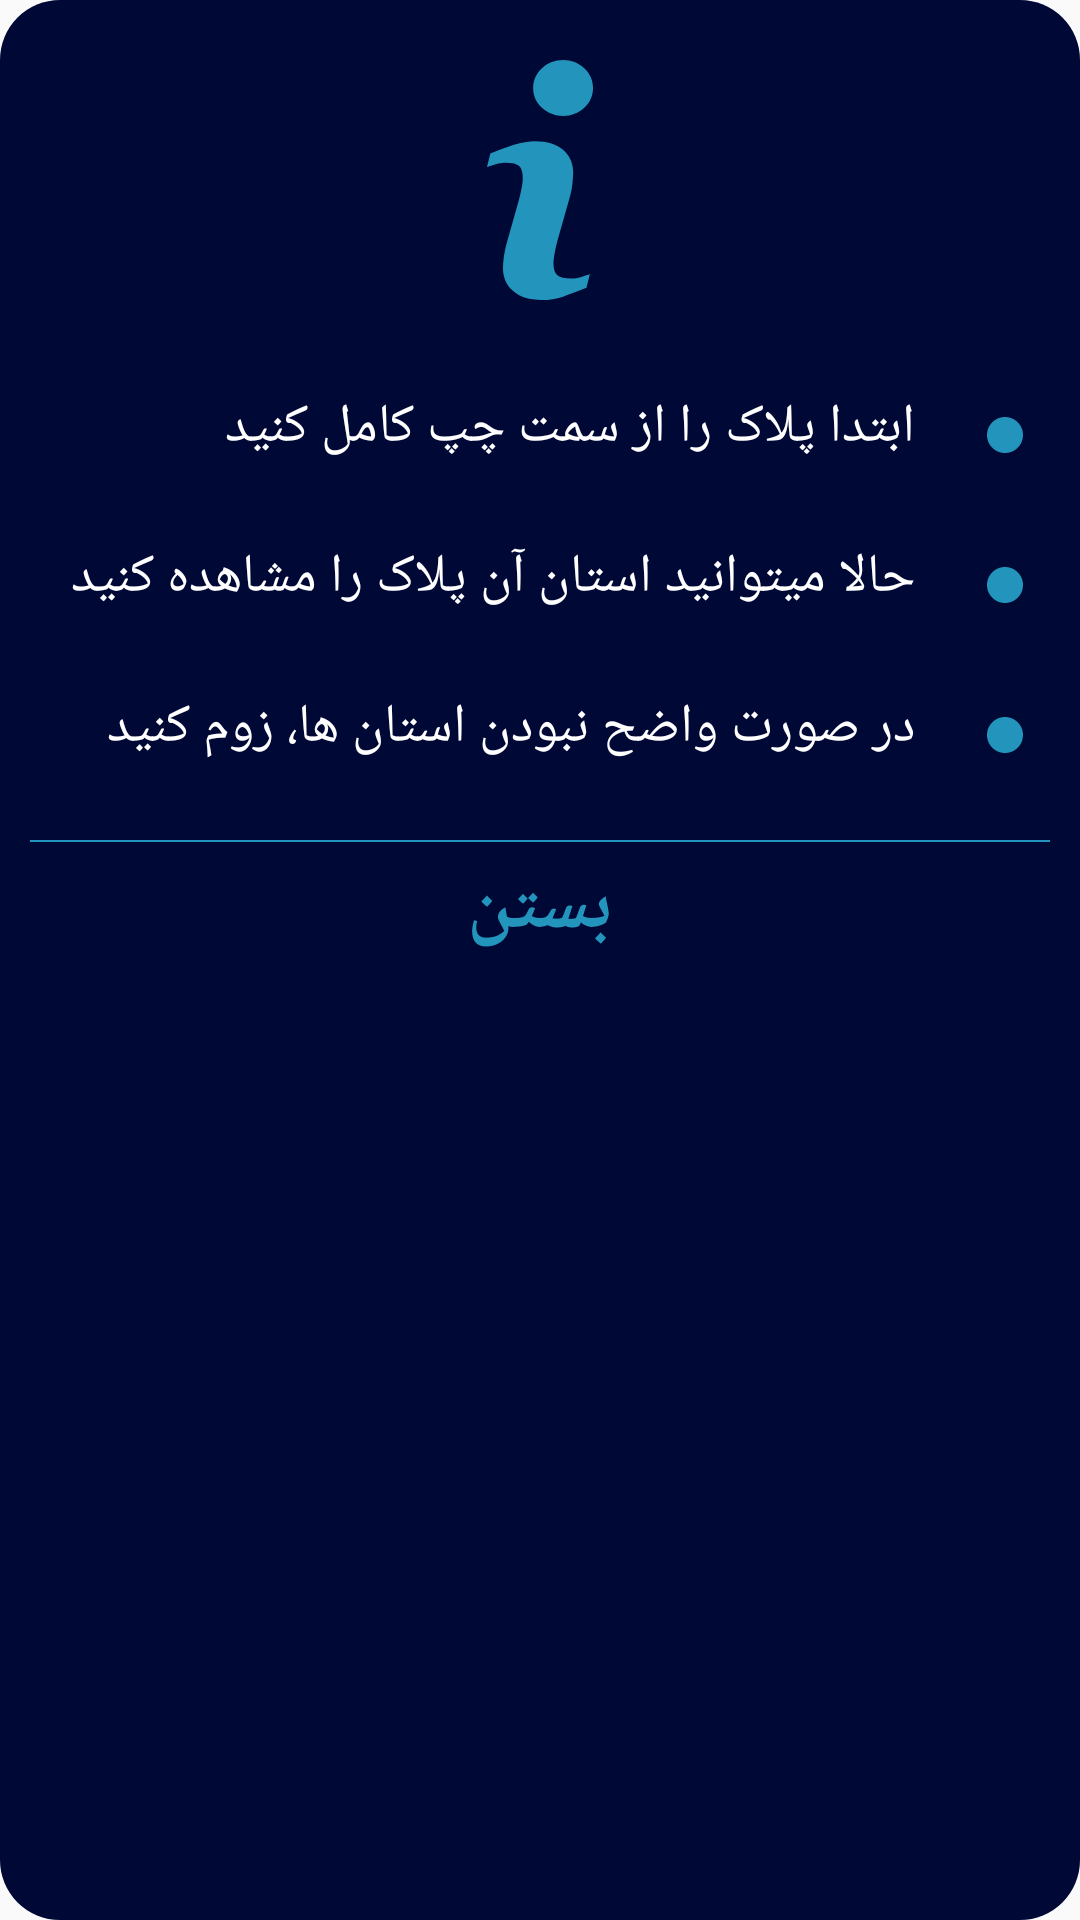

The Android layout XML behind this screen, and the referenced resources:
<!-- AndroidManifest.xml: application theme AppTheme -->
<!-- res/layout/dialog_for_info_car.xml -->
<?xml version="1.0" encoding="utf-8"?>
<LinearLayout xmlns:android="http://schemas.android.com/apk/res/android"
    android:layout_width="match_parent"
    android:layout_height="wrap_content"
    android:background="@drawable/background_dark_dilog"
    android:orientation="vertical"
    android:paddingTop="20dp">

    <ImageView
        android:layout_width="match_parent"
        android:layout_height="80dp"
        android:layout_marginBottom="20dp"
        android:src="@drawable/ic_info" />

    <LinearLayout
        android:layout_width="match_parent"
        android:layout_height="wrap_content"
        android:layoutDirection="rtl"
        android:orientation="horizontal">

        <ImageView
            android:layout_width="50dp"
            android:layout_height="50dp"
            android:padding="19dp"
            android:src="@drawable/ic_dot" />

        <TextView
            android:layout_width="match_parent"
            android:layout_height="wrap_content"
            android:layout_marginTop="5dp"
            android:layout_marginBottom="5dp"
            android:fontFamily="@font/dima_moalem"
            android:gravity="right"
            android:padding="5dp"
            android:text="ابتدا پلاک را از سمت چپ کامل کنید"
            android:textColor="@color/white"
            android:textSize="18dp"
            android:textStyle="normal" />

    </LinearLayout>

    <LinearLayout
        android:layout_width="match_parent"
        android:layout_height="wrap_content"
        android:layoutDirection="rtl"
        android:orientation="horizontal">

        <ImageView
            android:layout_width="50dp"
            android:layout_height="50dp"
            android:padding="19dp"
            android:src="@drawable/ic_dot" />

        <TextView
            android:layout_width="match_parent"
            android:layout_height="wrap_content"
            android:layout_marginTop="5dp"
            android:layout_marginBottom="5dp"
            android:fontFamily="@font/dima_moalem"
            android:gravity="right"
            android:padding="5dp"
            android:text="حالا میتوانید استان آن پلاک را مشاهده کنید"
            android:textColor="@color/white"
            android:textSize="18dp"
            android:textStyle="normal" />

    </LinearLayout>

    <LinearLayout
        android:layout_width="match_parent"
        android:layout_height="wrap_content"
        android:layoutDirection="rtl"
        android:orientation="horizontal">

        <ImageView
            android:layout_width="50dp"
            android:layout_height="50dp"
            android:padding="19dp"
            android:src="@drawable/ic_dot" />

        <TextView
            android:layout_width="match_parent"
            android:layout_height="wrap_content"
            android:layout_marginTop="5dp"
            android:layout_marginBottom="5dp"
            android:fontFamily="@font/dima_moalem"
            android:gravity="right"
            android:padding="5dp"
            android:text="در صورت واضح نبودن استان ها، زوم کنید"
            android:textColor="@color/white"
            android:textSize="18dp"
            android:textStyle="normal" />

    </LinearLayout>

    <View
        android:layout_width="match_parent"
        android:layout_height="0.5dp"
        android:layout_marginLeft="10dp"
        android:layout_marginTop="10dp"
        android:layout_marginRight="10dp"
        android:background="@color/highLightBlue" />

    <TextView
        android:id="@+id/infoCloseButton"
        android:layout_width="match_parent"
        android:layout_height="wrap_content"
        android:background="@drawable/background_for_dialog_ripple"
        android:clickable="true"
        android:focusable="true"
        android:fontFamily="@font/dima_moalem"
        android:gravity="center"
        android:padding="5dp"
        android:text="بستن"
        android:textColor="@color/highLightBlue"
        android:textSize="25dp"
        android:textStyle="bold" />

</LinearLayout>
<!-- resources referenced by this layout -->
<resources>
  <color name="highLightBlue">#2394BC</color>
  <color name="white">#fff</color>
  <!-- drawable background_dark_dilog (drawable) -->
  <?xml version="1.0" encoding="UTF-8"?>
  <shape xmlns:android="http://schemas.android.com/apk/res/android">
      <solid android:color="@color/darkBlue" />
      <corners android:radius="20dp" />
  </shape>
  <!-- drawable background_for_dialog_ripple (drawable) -->
  <?xml version="1.0" encoding="utf-8"?>
  <ripple xmlns:android="http://schemas.android.com/apk/res/android"
      android:color="@color/mediumGray">
      <item>
          <shape>
              <solid
                  android:color="@color/darkBlue" />
              <corners
                  android:bottomLeftRadius="20dp"
                  android:bottomRightRadius="20dp"/>
          </shape>
      </item>
  </ripple>
  <!-- drawable ic_dot (drawable) -->
  <vector xmlns:android="http://schemas.android.com/apk/res/android"
      android:width="200dp"
      android:height="200dp"
      android:viewportWidth="438.533"
      android:viewportHeight="438.533">
      <path
          android:fillColor="#2394BC"
          android:pathData="M409.133,109.203c-19.608,-33.592 -46.205,-60.189 -79.798,-79.796C295.736,9.801 259.058,0 219.273,0c-39.781,0 -76.47,9.801 -110.063,29.407c-33.595,19.604 -60.192,46.201 -79.8,79.796C9.801,142.8 0,179.489 0,219.267c0,39.78 9.804,76.463 29.407,110.062c19.607,33.592 46.204,60.189 79.799,79.798c33.597,19.605 70.283,29.407 110.063,29.407s76.47,-9.802 110.065,-29.407c33.593,-19.602 60.189,-46.206 79.795,-79.798c19.603,-33.596 29.403,-70.284 29.403,-110.062C438.533,179.485 428.732,142.795 409.133,109.203z" />
  </vector>
  <!-- drawable ic_info (drawable) -->
  <vector xmlns:android="http://schemas.android.com/apk/res/android"
      android:width="200dp"
      android:height="200dp"
      android:viewportWidth="111.577"
      android:viewportHeight="111.577">
      <path
          android:fillColor="#2394BC"
          android:pathData="M78.962,99.536l-1.559,6.373c-4.677,1.846 -8.413,3.251 -11.195,4.217c-2.785,0.969 -6.021,1.451 -9.708,1.451c-5.662,0 -10.066,-1.387 -13.207,-4.142c-3.141,-2.766 -4.712,-6.271 -4.712,-10.523c0,-1.646 0.114,-3.339 0.351,-5.064c0.239,-1.727 0.619,-3.672 1.139,-5.846l5.845,-20.688c0.52,-1.981 0.962,-3.858 1.316,-5.633c0.359,-1.764 0.532,-3.387 0.532,-4.848c0,-2.642 -0.547,-4.49 -1.636,-5.529c-1.089,-1.036 -3.167,-1.562 -6.252,-1.562c-1.511,0 -3.064,0.242 -4.647,0.71c-1.59,0.47 -2.949,0.924 -4.09,1.346l1.563,-6.378c3.829,-1.559 7.489,-2.894 10.99,-4.002c3.501,-1.111 6.809,-1.667 9.938,-1.667c5.623,0 9.962,1.359 13.009,4.077c3.047,2.72 4.57,6.246 4.57,10.591c0,0.899 -0.1,2.483 -0.315,4.747c-0.21,2.269 -0.601,4.348 -1.171,6.239l-5.82,20.605c-0.477,1.655 -0.906,3.547 -1.279,5.676c-0.385,2.115 -0.569,3.731 -0.569,4.815c0,2.736 0.61,4.604 1.833,5.597c1.232,0.993 3.354,1.487 6.368,1.487c1.415,0 3.025,-0.251 4.814,-0.744C76.854,100.348 78.155,99.915 78.962,99.536zM80.438,13.03c0,3.59 -1.353,6.656 -4.072,9.177c-2.712,2.53 -5.98,3.796 -9.803,3.796c-3.835,0 -7.111,-1.266 -9.854,-3.796c-2.738,-2.522 -4.11,-5.587 -4.11,-9.177c0,-3.583 1.372,-6.654 4.11,-9.207C59.447,1.274 62.729,0 66.563,0c3.822,0 7.091,1.277 9.803,3.823C79.087,6.376 80.438,9.448 80.438,13.03z" />
  </vector>
  <style name="AppTheme" parent="Theme.AppCompat.Light.NoActionBar">
          
          <item name="colorPrimary">@color/colorPrimary</item>
          <item name="colorPrimaryDark">@color/colorPrimaryDark</item>
          <item name="colorAccent">#A4D1EA</item>
          
          <item name="colorControlHighlight">@color/mediumGray</item>
          
          <item name="android:navigationBarColor">@color/darkBlue</item>
          <item name="android:windowDrawsSystemBarBackgrounds">true</item>
      </style>
  <color name="darkBlue">#000836</color>
  <color name="mediumGray">#28FFFFFF</color>
  <color name="colorPrimary">#014E92</color>
  <color name="colorPrimaryDark">#000836</color>
</resources>
